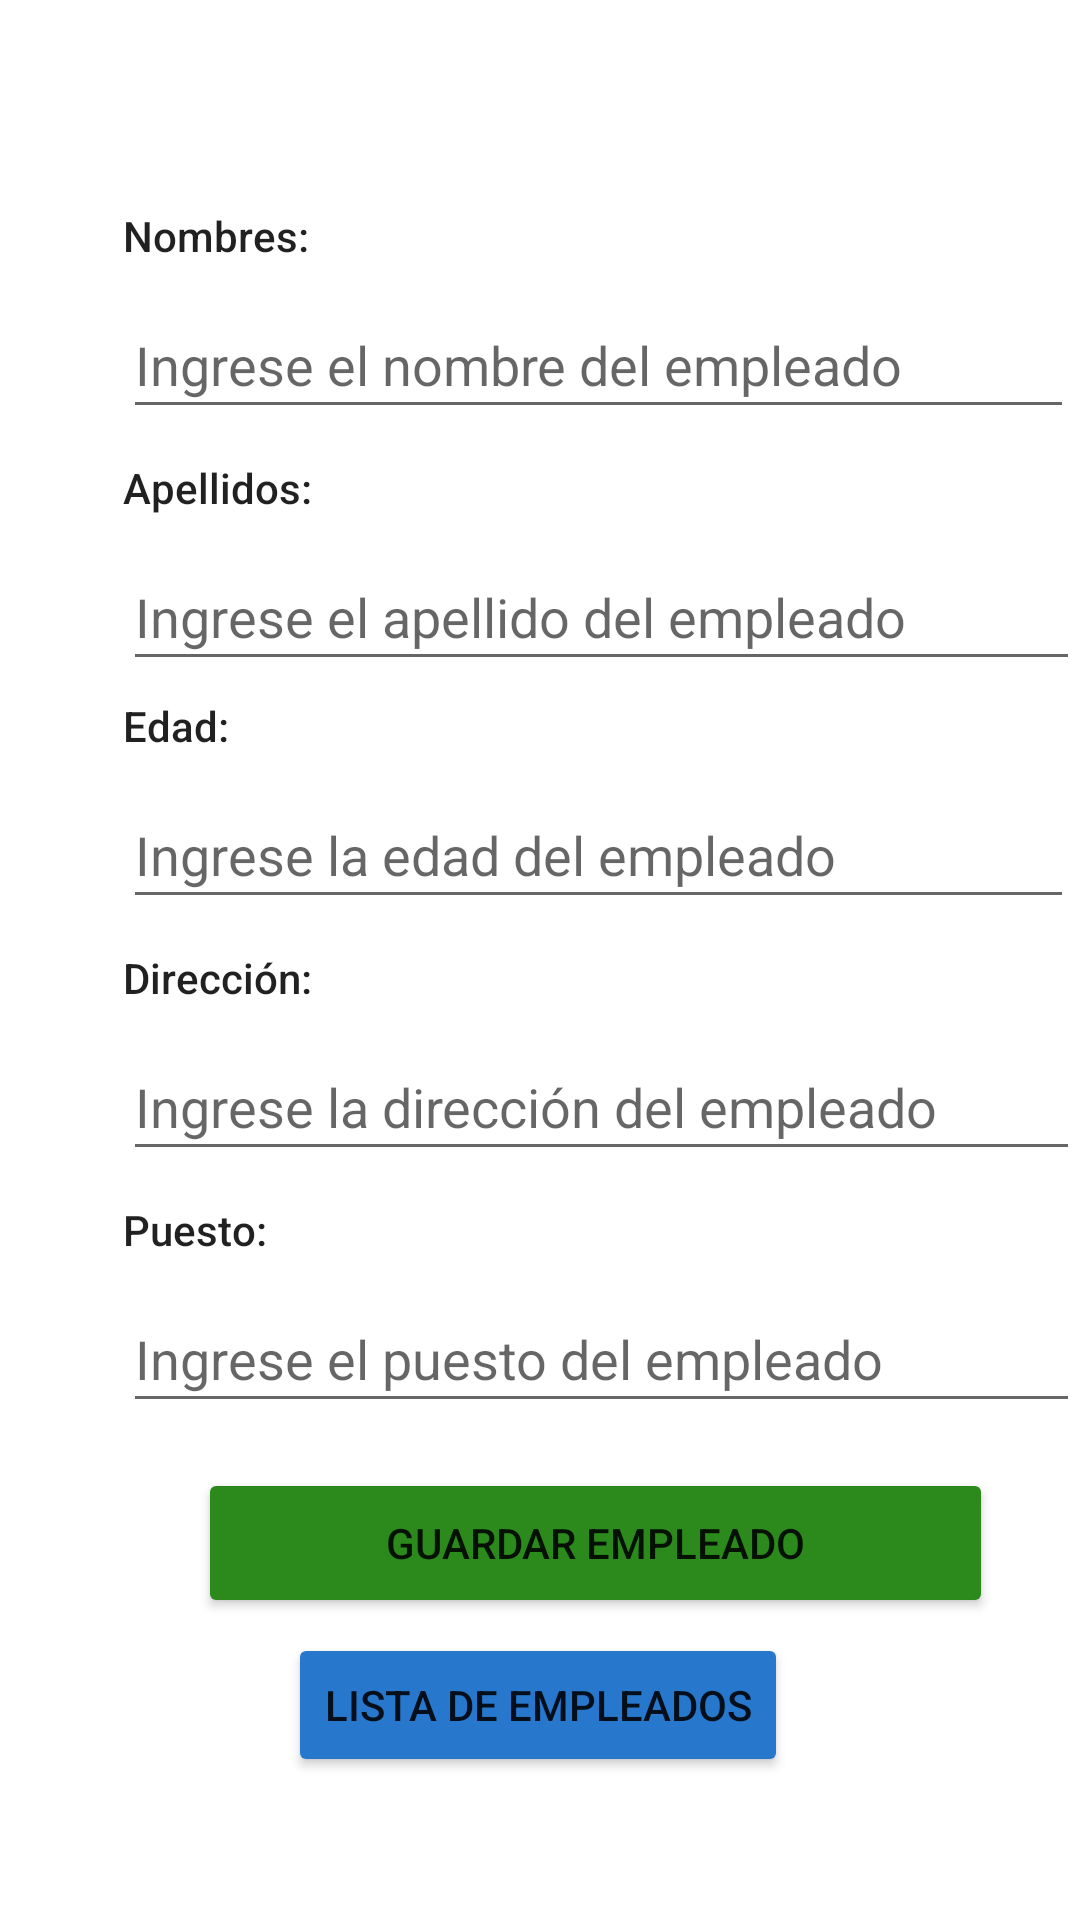

Write the Android layout XML for this screen, with the resource values it uses.
<!-- AndroidManifest.xml: application theme Theme.EmpleadosMVC -->
<!-- res/layout/activity_main.xml -->
<?xml version="1.0" encoding="utf-8"?>
<androidx.constraintlayout.widget.ConstraintLayout xmlns:android="http://schemas.android.com/apk/res/android"
    xmlns:app="http://schemas.android.com/apk/res-auto"
    xmlns:tools="http://schemas.android.com/tools"
    android:layout_width="match_parent"
    android:layout_height="match_parent"
    tools:context=".MainActivity">

    <ScrollView
        android:layout_width="409dp"
        android:layout_height="729dp"
        android:layout_marginStart="1dp"
        android:layout_marginTop="60dp"
        android:layout_marginEnd="1dp"
        app:layout_constraintBottom_toBottomOf="parent"
        app:layout_constraintEnd_toEndOf="parent"
        app:layout_constraintHorizontal_bias="0.0"
        app:layout_constraintStart_toStartOf="parent"
        app:layout_constraintTop_toTopOf="parent"
        app:layout_constraintVertical_bias="0.758">

        <LinearLayout
            android:layout_width="match_parent"
            android:layout_height="match_parent"
            android:orientation="vertical">


            <ImageView
                android:id="@+id/logo"
                android:layout_width="128dp"
                android:layout_height="53dp"
                android:layout_marginLeft="130dp"
                android:layout_marginTop="80dp"
                android:layout_marginBottom="8dp"
                app:layout_constraintBottom_toTopOf="@+id/imgFoto"
                app:layout_constraintEnd_toEndOf="parent"
                app:layout_constraintStart_toStartOf="parent"
                app:layout_constraintTop_toTopOf="parent"
                app:srcCompat="@drawable/logo" />

            <TextView
                android:id="@+id/lblNombre"
                android:layout_width="wrap_content"
                android:layout_height="wrap_content"
                android:layout_marginLeft="40dp"
                android:layout_marginTop="-20dp"
                android:layout_marginBottom="9dp"
                android:text="Nombres:"
                android:textAppearance="@style/TextAppearance.AppCompat.Body2"
                app:layout_constraintBottom_toTopOf="@+id/txtNombreEmpleado"
                app:layout_constraintEnd_toEndOf="parent"
                app:layout_constraintStart_toStartOf="parent"
                app:layout_constraintTop_toTopOf="parent" />

            <EditText
                android:id="@+id/txtNombreEmpleado"
                android:layout_width="317dp"
                android:layout_height="46dp"
                android:layout_marginLeft="40dp"
                android:layout_marginBottom="10dp"
                android:ems="10"
                android:hint="Ingrese el nombre del empleado"
                android:inputType="textPersonName"
                app:layout_constraintBottom_toTopOf="@+id/label2"
                app:layout_constraintEnd_toEndOf="parent"
                app:layout_constraintStart_toStartOf="parent"
                app:layout_constraintTop_toBottomOf="@+id/label" />

            <TextView
                android:id="@+id/lblApellido"
                android:layout_width="71dp"
                android:layout_height="wrap_content"
                android:layout_marginLeft="40dp"
                android:layout_marginTop="0dp"
                android:layout_marginBottom="9dp"
                android:text="Apellidos:"
                android:textAppearance="@style/TextAppearance.AppCompat.Body2"
                app:layout_constraintBottom_toTopOf="@+id/txtNombreEmpleado"
                app:layout_constraintEnd_toEndOf="parent"
                app:layout_constraintStart_toStartOf="parent"
                app:layout_constraintTop_toTopOf="parent" />

            <EditText
                android:id="@+id/txtApellidoEmpleado"
                android:layout_width="319dp"
                android:layout_height="46dp"
                android:layout_marginLeft="40dp"
                android:layout_marginBottom="10dp"
                android:ems="10"
                android:hint="Ingrese el apellido del empleado"
                android:inputType="textPersonName"
                app:layout_constraintBottom_toTopOf="@+id/label2"
                app:layout_constraintEnd_toEndOf="parent"
                app:layout_constraintStart_toStartOf="parent"
                app:layout_constraintTop_toBottomOf="@+id/label" />

            <TextView
                android:id="@+id/lblEdad"
                android:layout_width="wrap_content"
                android:layout_height="wrap_content"
                android:layout_marginLeft="40dp"
                android:layout_marginTop="-5dp"
                android:layout_marginBottom="9dp"
                android:text="Edad:"
                android:textAppearance="@style/TextAppearance.AppCompat.Body2"
                app:layout_constraintBottom_toTopOf="@+id/txtNombreEmpleado"
                app:layout_constraintEnd_toEndOf="parent"
                app:layout_constraintStart_toStartOf="parent"
                app:layout_constraintTop_toTopOf="parent" />

            <EditText
                android:id="@+id/txtEdadEmpleado"
                android:layout_width="317dp"
                android:layout_height="46dp"
                android:layout_marginLeft="40dp"
                android:layout_marginBottom="10dp"
                android:ems="10"
                android:hint="Ingrese la edad del empleado"
                android:inputType="number"
                app:layout_constraintBottom_toTopOf="@+id/label2"
                app:layout_constraintEnd_toEndOf="parent"
                app:layout_constraintStart_toStartOf="parent"
                app:layout_constraintTop_toBottomOf="@+id/label" />

            <TextView
                android:id="@+id/lblDireccion"
                android:layout_width="71dp"
                android:layout_height="wrap_content"
                android:layout_marginLeft="40dp"
                android:layout_marginTop="0dp"
                android:layout_marginBottom="9dp"
                android:text="Dirección:"
                android:textAppearance="@style/TextAppearance.AppCompat.Body2"
                app:layout_constraintBottom_toTopOf="@+id/txtNombreEmpleado"
                app:layout_constraintEnd_toEndOf="parent"
                app:layout_constraintStart_toStartOf="parent"
                app:layout_constraintTop_toTopOf="parent" />

            <EditText
                android:id="@+id/txtDireccionEmpleado"
                android:layout_width="319dp"
                android:layout_height="46dp"
                android:layout_marginLeft="40dp"
                android:layout_marginBottom="10dp"
                android:ems="10"
                android:hint="Ingrese la dirección del empleado"
                android:inputType="textPersonName"
                app:layout_constraintBottom_toTopOf="@+id/label2"
                app:layout_constraintEnd_toEndOf="parent"
                app:layout_constraintStart_toStartOf="parent"
                app:layout_constraintTop_toBottomOf="@+id/label" />

            <TextView
                android:id="@+id/lblPuesto"
                android:layout_width="71dp"
                android:layout_height="wrap_content"
                android:layout_marginLeft="40dp"
                android:layout_marginTop="0dp"
                android:layout_marginBottom="9dp"
                android:text="Puesto:"
                android:textAppearance="@style/TextAppearance.AppCompat.Body2"
                app:layout_constraintBottom_toTopOf="@+id/txtNombreEmpleado"
                app:layout_constraintEnd_toEndOf="parent"
                app:layout_constraintStart_toStartOf="parent"
                app:layout_constraintTop_toTopOf="parent" />

            <EditText
                android:id="@+id/txtPuestoEmpleado"
                android:layout_width="319dp"
                android:layout_height="46dp"
                android:layout_marginLeft="40dp"
                android:layout_marginBottom="10dp"
                android:ems="10"
                android:hint="Ingrese el puesto del empleado"
                android:inputType="textPersonName"
                app:layout_constraintBottom_toTopOf="@+id/label2"
                app:layout_constraintEnd_toEndOf="parent"
                app:layout_constraintStart_toStartOf="parent"
                app:layout_constraintTop_toBottomOf="@+id/label" />

            <Button
                android:id="@+id/btnGuardar"
                android:layout_width="265dp"
                android:layout_height="50dp"
                android:layout_marginLeft="65dp"
                android:layout_marginTop="5dp"
                android:backgroundTint="#2B8A1B"
                android:text="Guardar Empleado"
                app:layout_constraintBottom_toTopOf="@+id/btnListarEmpleados"
                app:layout_constraintEnd_toEndOf="parent"
                app:layout_constraintStart_toStartOf="parent"
                app:layout_constraintTop_toBottomOf="@+id/txtLongitud" />

            <Button
                android:id="@+id/btnListarEmpleados"
                android:layout_width="wrap_content"
                android:layout_height="wrap_content"
                android:layout_marginLeft="95dp"
                android:layout_marginTop="5dp"
                android:backgroundTint="#2778CD"
                android:text="Lista de Empleados"
                app:layout_constraintBottom_toTopOf="@+id/btnListarEmpleados"
                app:layout_constraintEnd_toEndOf="parent"
                app:layout_constraintStart_toStartOf="parent"
                app:layout_constraintTop_toBottomOf="@+id/txtLongitud" />

        </LinearLayout>

    </ScrollView>

</androidx.constraintlayout.widget.ConstraintLayout>
<!-- resources referenced by this layout -->
<resources>
  <style name="Theme.EmpleadosMVC" parent="Theme.MaterialComponents.DayNight.DarkActionBar">
          
          <item name="colorPrimary">@color/purple_500</item>
          <item name="colorPrimaryVariant">@color/purple_700</item>
          <item name="colorOnPrimary">@color/white</item>
          
          <item name="colorSecondary">@color/teal_200</item>
          <item name="colorSecondaryVariant">@color/teal_700</item>
          <item name="colorOnSecondary">@color/black</item>
          
          <item name="android:statusBarColor" tools:targetApi="l">?attr/colorPrimaryVariant</item>
          
      </style>
  <!-- not gathered from this repository: default colours our renderer supplied (Android Studio template values) -->
  <color name="purple_500">#FF6200EE</color>
  <color name="purple_700">#FF3700B3</color>
  <color name="teal_200">#FF03DAC5</color>
  <color name="teal_700">#FF018786</color>
  <color name="black">#FF000000</color>
  <color name="white">#FFFFFFFF</color>
</resources>
